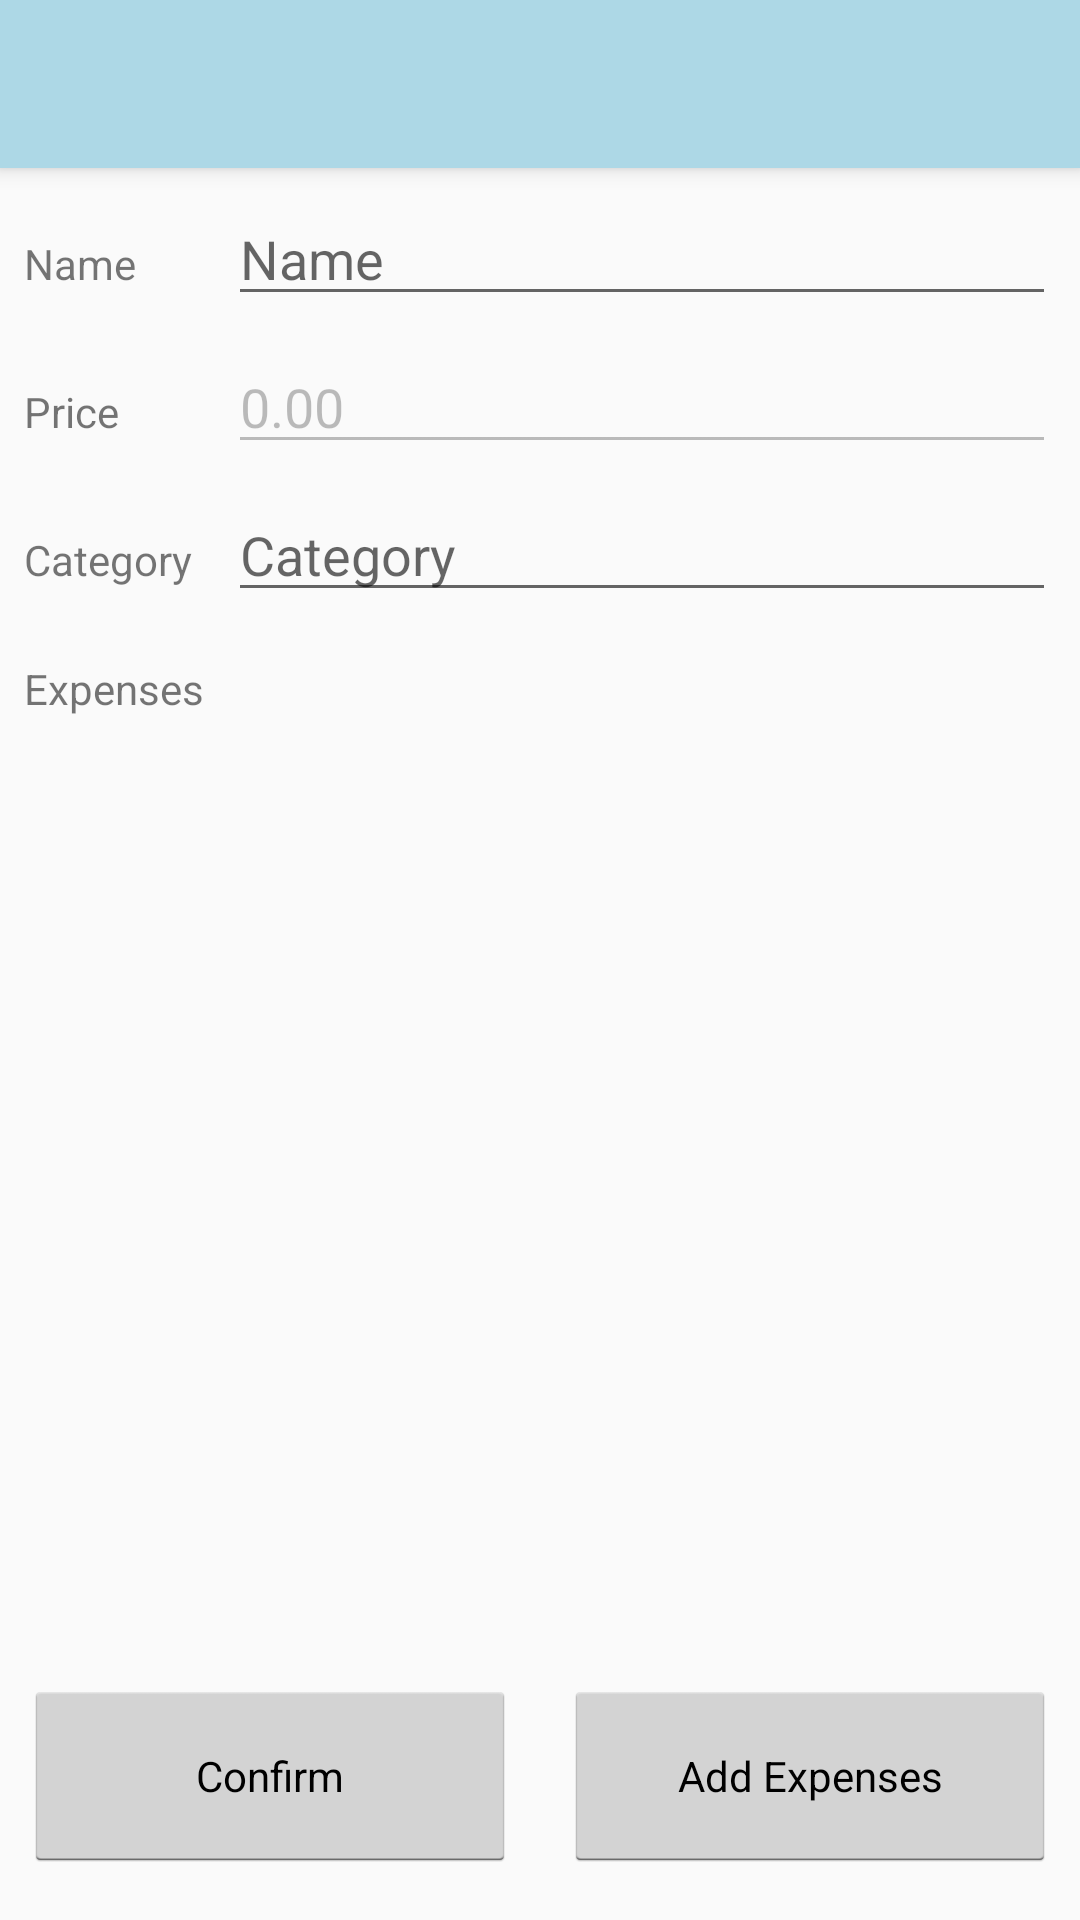

The Android layout XML behind this screen, and the referenced resources:
<!-- AndroidManifest.xml: application theme AppTheme -->
<!-- res/layout/activity_edit_expense_group.xml -->
<?xml version="1.0" encoding="utf-8"?>
<android.support.constraint.ConstraintLayout xmlns:android="http://schemas.android.com/apk/res/android"
    xmlns:app="http://schemas.android.com/apk/res-auto"
    xmlns:tools="http://schemas.android.com/tools"
    android:layout_width="match_parent"
    android:layout_height="match_parent"
    tools:context="jericho.budgetapp.EditExpenseGroupActivity">

    <include
        android:id="@id/custom_toolbar"
        layout="@layout/custom_toolbar"
        app:layout_constraintTop_toTopOf="parent" />

    <EditText
        android:id="@+id/etName"
        android:layout_width="0dp"
        android:layout_height="wrap_content"
        android:layout_marginEnd="8dp"
        android:layout_marginTop="8dp"
        android:layout_weight="4"
        android:ems="10"
        android:hint="@string/name"
        android:inputType="textPersonName"
        app:layout_constraintEnd_toEndOf="parent"
        app:layout_constraintStart_toStartOf="@+id/etPrice"
        app:layout_constraintTop_toBottomOf="@+id/custom_toolbar" />

    <TextView
        android:id="@+id/tvName"
        android:layout_width="wrap_content"
        android:layout_height="wrap_content"
        android:layout_weight="1"
        android:text="@string/name"
        app:layout_constraintBaseline_toBaselineOf="@+id/etName"
        app:layout_constraintStart_toStartOf="@+id/tvPrice" />

    <TextView
        android:id="@+id/tvPrice"
        android:layout_width="wrap_content"
        android:layout_height="wrap_content"
        android:layout_weight="1"
        android:text="@string/price"
        app:layout_constraintBaseline_toBaselineOf="@+id/etPrice"
        app:layout_constraintStart_toStartOf="@+id/tvCategory" />

    <EditText
        android:id="@+id/etPrice"
        android:layout_width="0dp"
        android:layout_height="wrap_content"
        android:layout_marginEnd="8dp"
        android:layout_marginTop="8dp"
        android:layout_weight="4"
        android:ems="10"
        android:enabled="false"
        android:hint="@string/price"
        android:inputType="numberDecimal"
        android:text="0.00"
        app:layout_constraintEnd_toEndOf="parent"
        app:layout_constraintStart_toStartOf="@+id/etCategory"
        app:layout_constraintTop_toBottomOf="@+id/etName" />

    <EditText
        android:id="@+id/etCategory"
        android:layout_width="0dp"
        android:layout_height="wrap_content"
        android:layout_marginEnd="8dp"
        android:layout_marginTop="8dp"
        android:layout_weight="4"
        android:ems="10"
        android:hint="@string/category"
        android:inputType="textPersonName"
        app:layout_constraintEnd_toEndOf="parent"
        app:layout_constraintStart_toStartOf="@+id/lvExpenses"
        app:layout_constraintTop_toBottomOf="@+id/etPrice" />

    <TextView
        android:id="@+id/tvCategory"
        android:layout_width="0dp"
        android:layout_height="wrap_content"
        android:layout_weight="1"
        android:text="@string/category"
        app:layout_constraintBaseline_toBaselineOf="@+id/etCategory"
        app:layout_constraintStart_toStartOf="@+id/tvDescription" />

    <TextView
        android:id="@+id/tvDescription"
        android:layout_width="wrap_content"
        android:layout_height="wrap_content"
        android:layout_marginStart="8dp"
        android:layout_marginTop="8dp"
        android:layout_weight="1"
        android:text="@string/expenses"
        app:layout_constraintStart_toStartOf="parent"
        app:layout_constraintTop_toTopOf="@+id/lvExpenses" />

    <ListView
        android:id="@+id/lvExpenses"
        android:layout_width="0dp"
        android:layout_height="0dp"
        android:layout_marginBottom="8dp"
        android:layout_marginEnd="8dp"
        android:layout_marginStart="8dp"
        android:layout_marginTop="8dp"
        app:layout_constraintBottom_toTopOf="@+id/gl85Bottom"
        app:layout_constraintEnd_toEndOf="parent"
        app:layout_constraintStart_toEndOf="@+id/tvDescription"
        app:layout_constraintTop_toBottomOf="@+id/etCategory" />

    <Button
        android:id="@+id/btnConfirm"
        style="@android:style/Widget.Holo.Light.Button.Small"
        android:layout_width="0dp"
        android:layout_height="0dp"
        android:layout_marginBottom="16dp"
        android:layout_marginEnd="8dp"
        android:layout_marginStart="8dp"
        android:layout_marginTop="16dp"
        android:onClick="btnConfirm_OnClick"
        android:text="@string/confirm"
        app:layout_constraintBottom_toBottomOf="parent"
        app:layout_constraintEnd_toStartOf="@+id/glCenterVert"
        app:layout_constraintStart_toStartOf="parent"
        app:layout_constraintTop_toTopOf="@+id/gl85Bottom" />

    <Button
        android:id="@+id/btnAddExpenses"
        style="@android:style/Widget.Holo.Light.Button.Small"
        android:layout_width="0dp"
        android:layout_height="0dp"
        android:layout_marginBottom="16dp"
        android:layout_marginEnd="8dp"
        android:layout_marginStart="8dp"
        android:layout_marginTop="16dp"
        android:onClick="btnAddExpenses_OnClick"
        android:text="@string/add_expenses"
        app:layout_constraintBottom_toBottomOf="parent"
        app:layout_constraintEnd_toEndOf="parent"
        app:layout_constraintStart_toStartOf="@+id/glCenterVert"
        app:layout_constraintTop_toTopOf="@+id/gl85Bottom" />

    <android.support.constraint.Guideline
        android:id="@+id/glCenterVert"
        android:layout_width="wrap_content"
        android:layout_height="wrap_content"
        android:orientation="vertical"
        app:layout_constraintGuide_percent="0.5" />

    <android.support.constraint.Guideline
        android:id="@+id/gl85Bottom"
        android:layout_width="wrap_content"
        android:layout_height="wrap_content"
        android:orientation="horizontal"
        app:layout_constraintGuide_percent="0.85" />

</android.support.constraint.ConstraintLayout>
<!-- res/layout/custom_toolbar.xml (included above) -->
<?xml version="1.0" encoding="utf-8"?>
<android.support.v7.widget.Toolbar xmlns:android="http://schemas.android.com/apk/res/android"
    android:layout_width="match_parent"
    android:layout_height="wrap_content"
    xmlns:app="http://schemas.android.com/apk/res-auto"
    xmlns:tools="http://schemas.android.com/tools"
    android:background="@color/colorPrimary"
    android:gravity="center_vertical|start"
    android:elevation="4dp"
    app:title="Budget Buddy"
    app:theme="@style/CustomToolbarStyle"
    app:popupTheme="@style/CustomPopupStyle"
    >

    <android.support.v7.widget.ActionMenuView
        android:id="@+id/amvMenu"
        android:layout_width="match_parent"
        android:layout_height="?attr/actionBarSize"
        android:gravity="center_vertical|start"
        />


</android.support.v7.widget.Toolbar>
<!-- resources referenced by this layout -->
<resources>
  <color name="colorPrimary">#ADD8E6</color>
  <string name="add_expenses">Add Expenses</string>
  <string name="category">Category</string>
  <string name="confirm">Confirm</string>
  <string name="expenses">Expenses</string>
  <string name="name">Name</string>
  <string name="price">Price</string>
  <style name="CustomPopupStyle" parent="Theme.AppCompat.Light.NoActionBar">
          <item name="android:background">@color/colorAccent</item>
          <item name="overlapAnchor">false</item>
          <item name="android:dropDownVerticalOffset">-4dp</item>
      </style>
  <style name="CustomToolbarStyle" parent="Theme.AppCompat.Light.NoActionBar">
          <item name="android:background">@color/colorPrimary</item>
      </style>
  <style name="AppTheme" parent="Theme.AppCompat.Light.NoActionBar">
          
          <item name="colorPrimary">@color/colorPrimary</item>
          <item name="colorPrimaryDark">@color/colorPrimaryDark</item>
          <item name="colorAccent">@color/colorAccent</item>
      </style>
  <color name="colorAccent">#000000</color>
  <color name="colorPrimaryDark">#6F8A93</color>
</resources>
